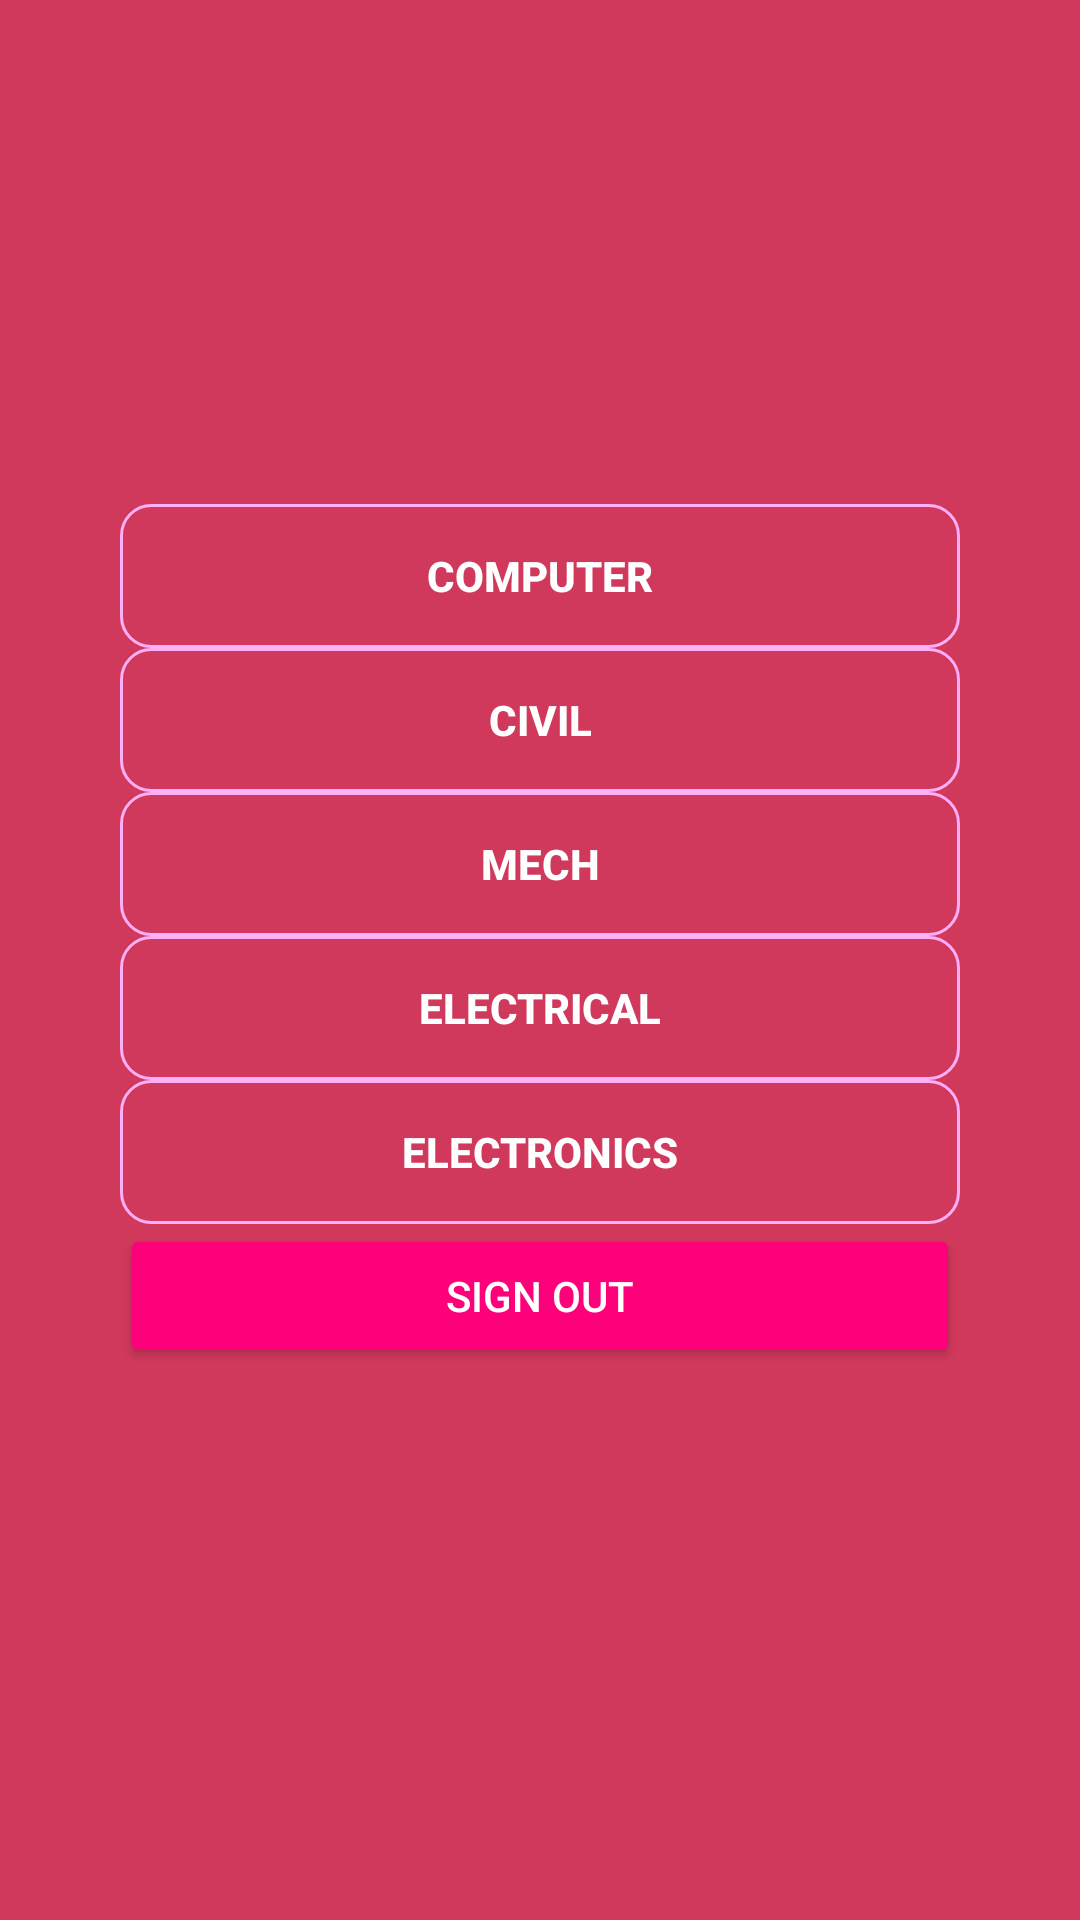

Produce the Android XML layout that renders to this screen, including the resource entries it uses.
<!-- AndroidManifest.xml: application theme AppTheme -->
<!-- res/layout/activity_main.xml -->
<?xml version="1.0" encoding="utf-8"?>
<LinearLayout xmlns:android="http://schemas.android.com/apk/res/android"
    xmlns:tools="http://schemas.android.com/tools"
    android:layout_width="match_parent"
    android:layout_height="match_parent"
    android:gravity="center"
    android:background="@color/dot_dark_screen1"
    android:padding="10dp"
    android:orientation="vertical">

    <LinearLayout
        android:layout_margin="30dp"
        android:layout_width="match_parent"
        android:layout_height="match_parent"
        android:gravity="center"

        android:orientation="vertical">
        <Button
            android:id="@+id/btn_branch_Computer"
            android:background="@drawable/roundbutton"
            android:layout_width="match_parent"
            android:textColor="#ffffff"
            android:textStyle="bold"
            android:layout_height="wrap_content"
            android:text="Computer" />

        <Button
            android:background="@drawable/roundbutton"
            android:id="@+id/btn_branch_Civil"
            android:textColor="#ffffff"
            android:textStyle="bold"
            android:layout_width="match_parent"
            android:layout_height="wrap_content"
            android:text="Civil" />

        <Button
            android:id="@+id/btn_branch_mech"
            android:layout_width="match_parent"
            android:background="@drawable/roundbutton"
            android:layout_height="wrap_content"
            android:text="mech"
            android:textStyle="bold"
            android:textColor="#ffffff"/>

        <Button
            android:id="@+id/btn_branch_electrical"
            android:layout_width="match_parent"
            android:textColor="#ffffff"
            android:textStyle="bold"
            android:layout_height="wrap_content"
            android:background="@drawable/roundbutton"
            android:text="Electrical" />

        <Button
            android:id="@+id/btn_branch_electronics"
            android:textColor="#ffffff"
            android:layout_width="match_parent"
            android:layout_height="wrap_content"
            android:text="Electronics"
            android:textStyle="bold"
            android:background="@drawable/roundbutton"/>
        <Button
            android:id="@+id/sign_out_button"
            android:layout_width="match_parent"
            android:layout_height="wrap_content"
            android:text="@string/sign_out"
            android:theme="@style/ThemeOverlay.MyDarkButton" />
    </LinearLayout>

    <TextView
        android:id="@+id/title_text"
        android:layout_width="wrap_content"
        android:layout_height="wrap_content"
        android:layout_marginBottom="@dimen/title_bottom_margin"
        android:fontFamily="sans-serif-smallcaps"
        android:text="@string/app_name"
        android:textSize="20sp" />

    <TextView
        android:id="@+id/detail"
        style="@style/ThemeOverlay.MyTextDetail"
        tools:text="Firebase User ID:" />





</LinearLayout>
<!-- resources referenced by this layout -->
<resources>
  <color name="dot_dark_screen1">#d1395c</color>
  <dimen name="title_bottom_margin">16dp</dimen>
  <!-- drawable roundbutton (drawable-mdpi) -->
  <?xml version="1.0" encoding="utf-8"?>
  <selector xmlns:android="http://schemas.android.com/apk/res/android">
  
  
      <item>
          <shape android:shape="rectangle">
  
              <stroke android:color="#ffaef8" android:width="1dp" />
              
              <corners android:radius="10dp" />
          </shape>
      </item>
  
  
  
  
  </selector>
  <string name="app_name">Poly Assist</string>
  <string name="sign_out">Sign Out</string>
  <style name="ThemeOverlay.MyDarkButton" parent="ThemeOverlay.AppCompat.Dark">
          <item name="colorButtonNormal">@color/colorAccent</item>
          <item name="android:layout_marginRight">4dp</item>
          <item name="android:layout_marginLeft">4dp</item>
          <item name="android:textColor">@android:color/white</item>
      </style>
  <style name="ThemeOverlay.MyTextDetail" parent="MyMaterialTheme">
          <item name="android:layout_width">wrap_content</item>
          <item name="android:layout_height">wrap_content</item>
          <item name="android:fadeScrollbars">true</item>
          <item name="android:gravity">center</item>
          <item name="android:maxLines">5</item>
          <item name="android:padding">4dp</item>
          <item name="android:scrollbars">vertical</item>
          <item name="android:textSize">14sp</item>
      </style>
  <color name="colorAccent">#ff007b</color>
  <style name="MyMaterialTheme" parent="MyMaterialTheme.Base">
  
          </style>
  <style name="MyMaterialTheme.Base" parent="Theme.AppCompat.Light.DarkActionBar">
              <item name="windowNoTitle">true</item>
              <item name="windowActionBar">false</item>
              <item name="colorPrimary">@color/colorPrimary</item>
              <item name="colorPrimaryDark">@color/colorPrimaryDark</item>
              <item name="colorAccent">@color/colorAccent</item>
          </style>
  <color name="colorPrimary">#F50057</color>
  <color name="colorPrimaryDark">#C51162</color>
</resources>
